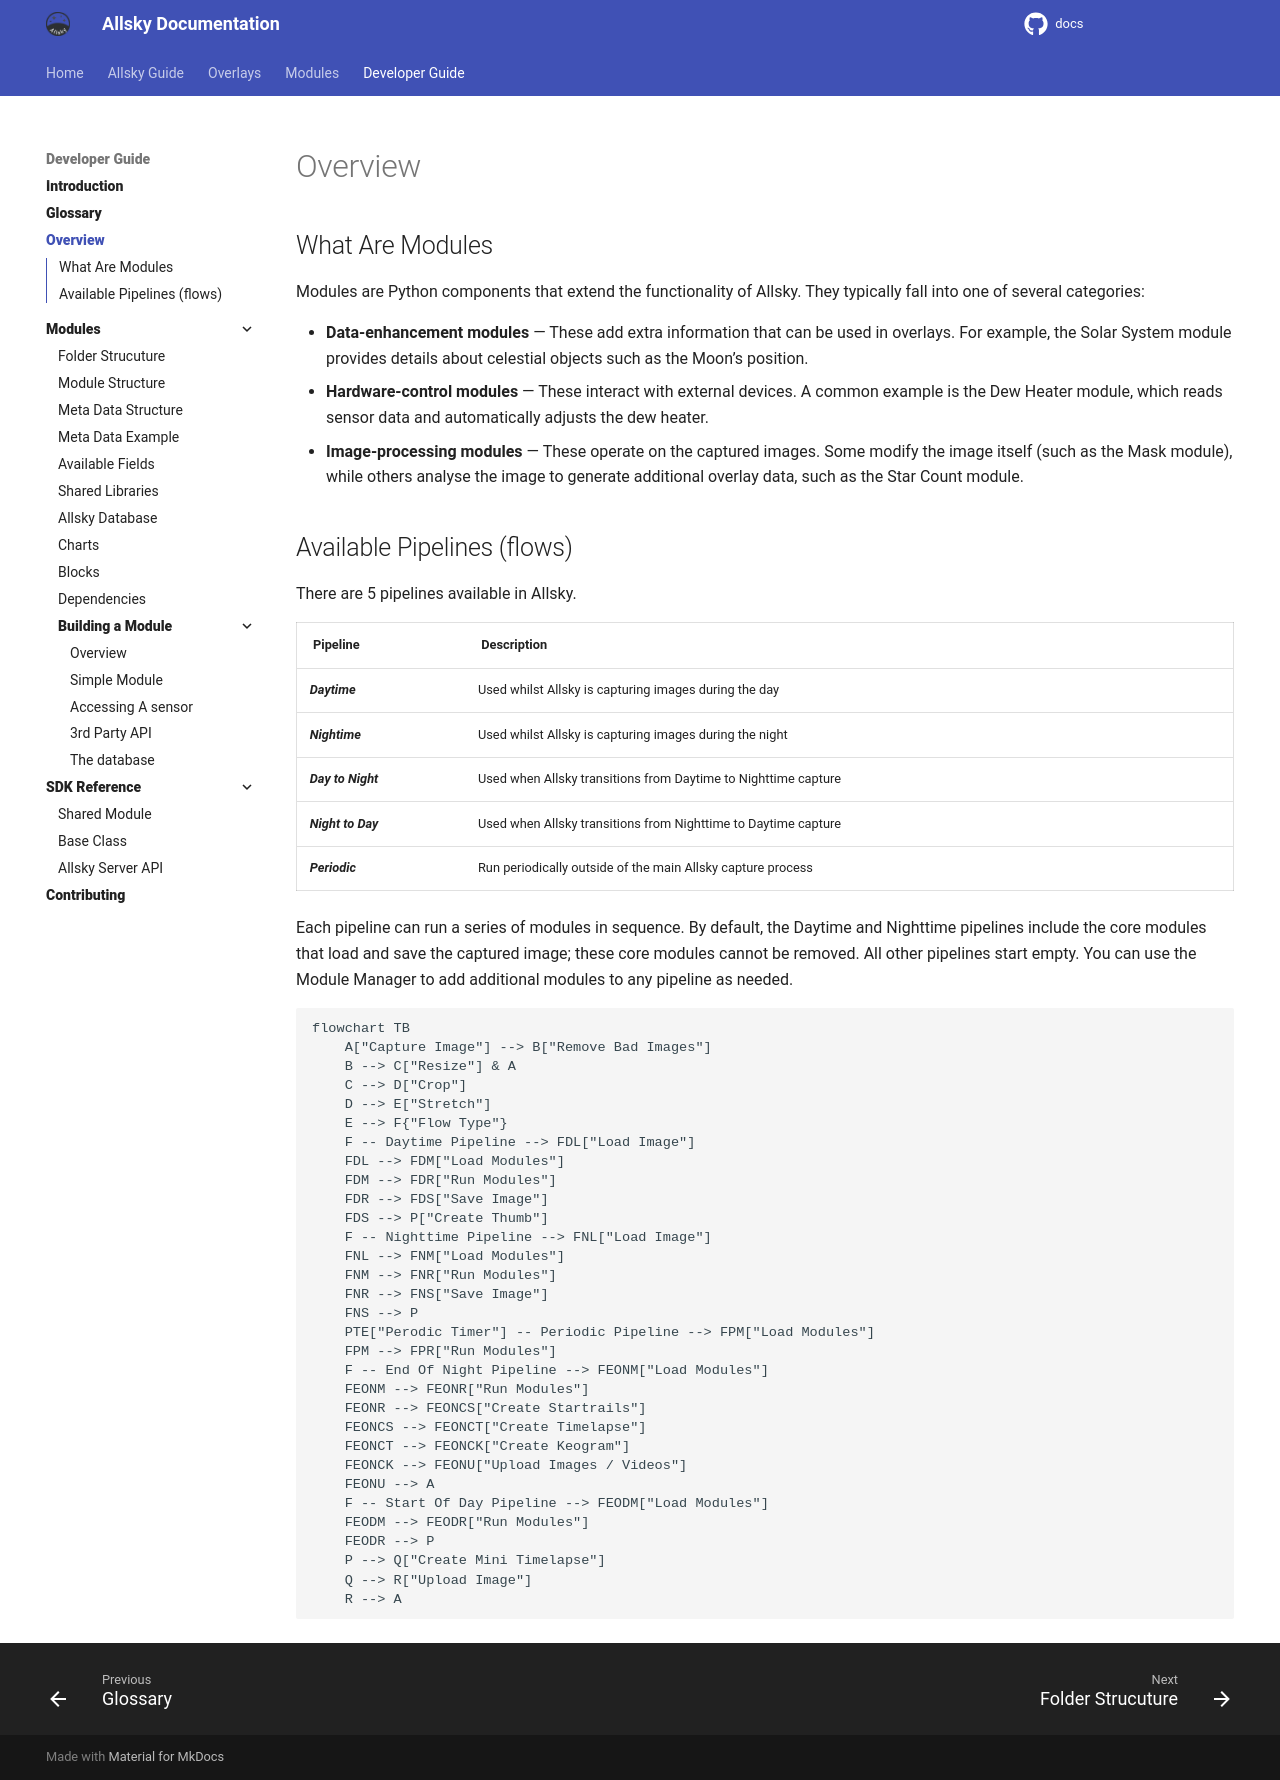

repository: Alex-developer/docs · page: developer_guide/overview.html · generator: mkdocs

# Overview
## What Are Modules

Modules are Python components that extend the functionality of Allsky. They typically fall into one of several categories:

  - **Data-enhancement modules** — These add extra information that can be used in overlays. For example, the Solar System module provides details about celestial objects such as the Moon’s position.
  - **Hardware-control modules** — These interact with external devices. A common example is the Dew Heater module, which reads sensor data and automatically adjusts the dew heater.
  - **Image-processing modules** — These operate on the captured images. Some modify the image itself (such as the Mask module), while others analyse the image to generate additional overlay data, such as the Star Count module.

## Available Pipelines (flows)
There are 5 pipelines available in Allsky.

| Pipeline | Description |
|-----|------|
| Daytime    | Used whilst Allsky is capturing images during the day      |
| Nightime    | Used whilst Allsky is capturing images during the night      |
| Day to Night    | Used when Allsky transitions from Daytime to Nighttime capture     |
| Night to Day    | Used when Allsky transitions from Nighttime  to Daytime capture      |
| Periodic    | Run periodically outside of the main Allsky capture process     |

Each pipeline can run a series of modules in sequence. By default, the Daytime and Nighttime pipelines include the core modules that load and save the captured image; these core modules cannot be removed. All other pipelines start empty. You can use the Module Manager to add additional modules to any pipeline as needed.


``` mermaid
flowchart TB
    A["Capture Image"] --> B["Remove Bad Images"]
    B --> C["Resize"] & A
    C --> D["Crop"]
    D --> E["Stretch"]
    E --> F{"Flow Type"}
    F -- Daytime Pipeline --> FDL["Load Image"]
    FDL --> FDM["Load Modules"]
    FDM --> FDR["Run Modules"]
    FDR --> FDS["Save Image"]
    FDS --> P["Create Thumb"]
    F -- Nighttime Pipeline --> FNL["Load Image"]
    FNL --> FNM["Load Modules"]
    FNM --> FNR["Run Modules"]
    FNR --> FNS["Save Image"]
    FNS --> P
    PTE["Perodic Timer"] -- Periodic Pipeline --> FPM["Load Modules"]
    FPM --> FPR["Run Modules"]
    F -- End Of Night Pipeline --> FEONM["Load Modules"]
    FEONM --> FEONR["Run Modules"]
    FEONR --> FEONCS["Create Startrails"]
    FEONCS --> FEONCT["Create Timelapse"]
    FEONCT --> FEONCK["Create Keogram"]
    FEONCK --> FEONU["Upload Images / Videos"]
    FEONU --> A
    F -- Start Of Day Pipeline --> FEODM["Load Modules"]
    FEODM --> FEODR["Run Modules"]
    FEODR --> P
    P --> Q["Create Mini Timelapse"]
    Q --> R["Upload Image"]
    R --> A
```
